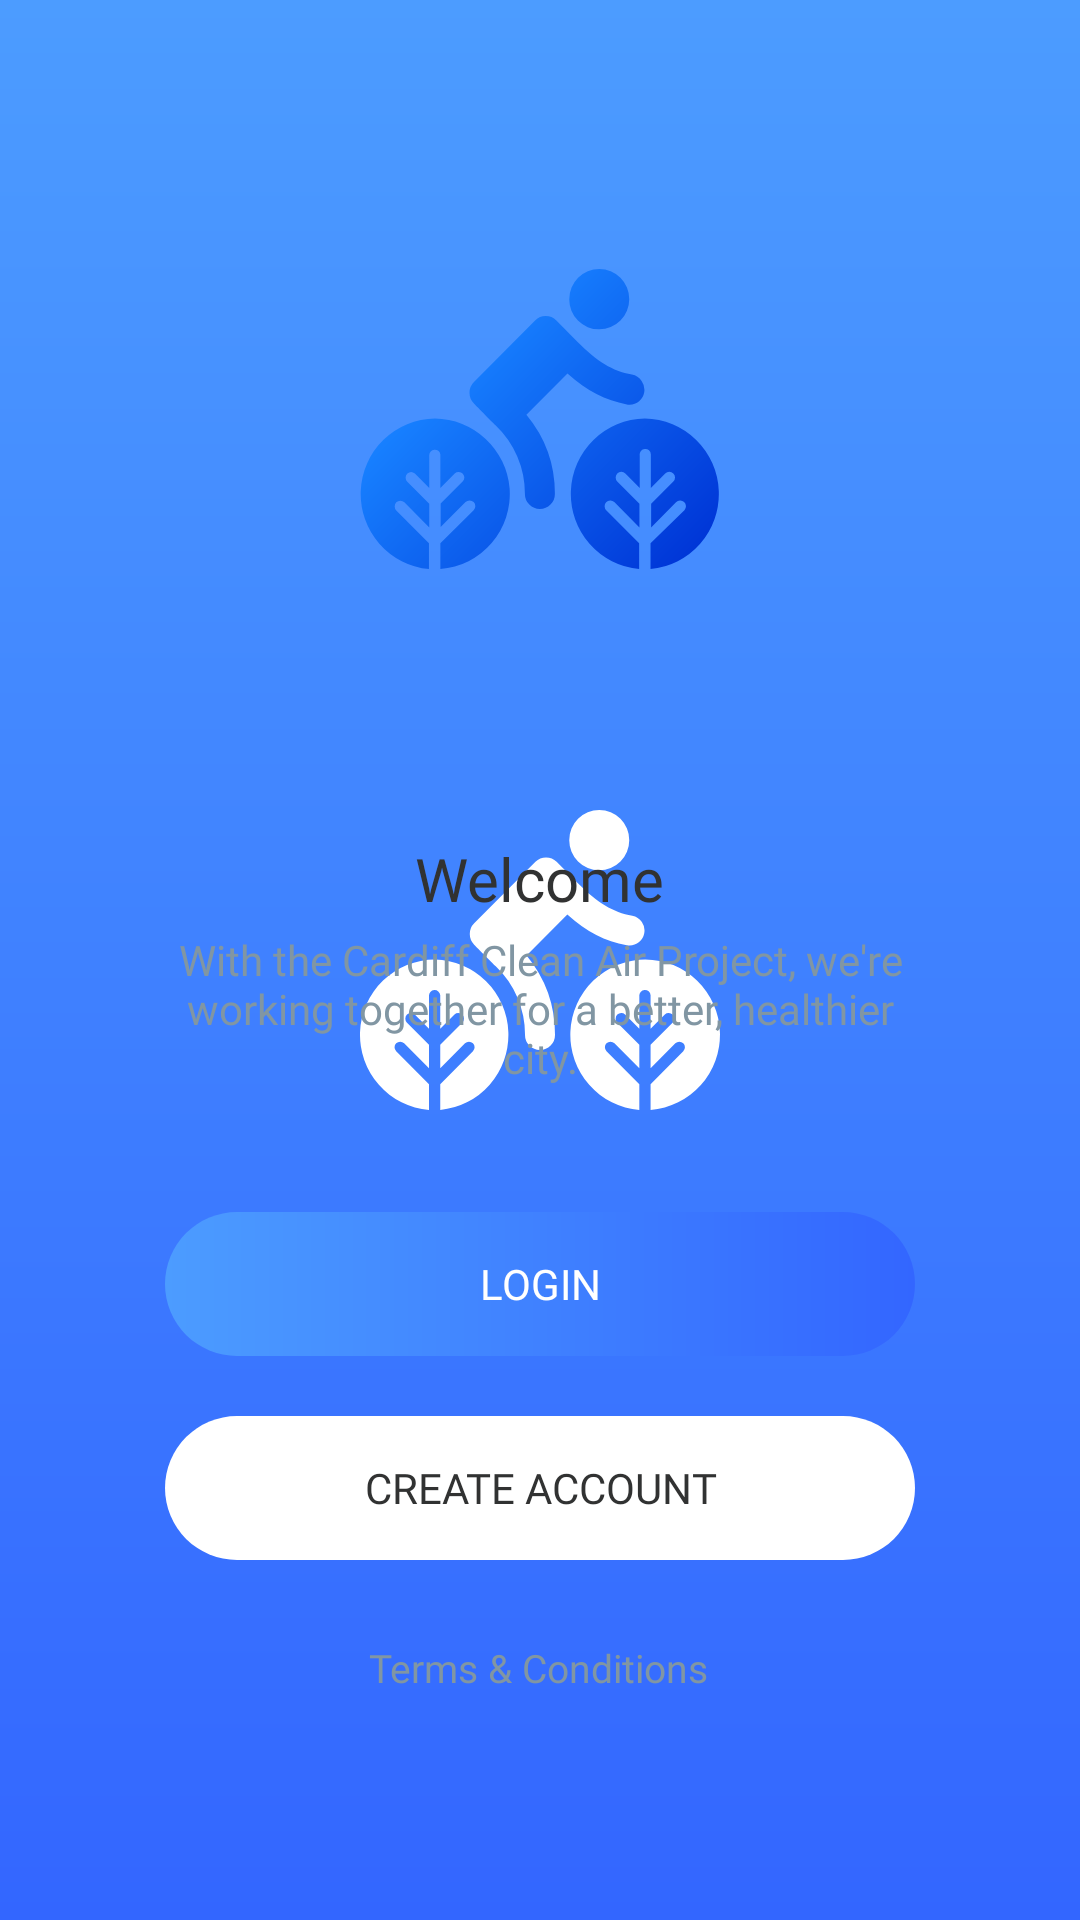

Here is an Android app screen rendered from its layout file. Give the layout XML and the strings, colors and styles it references.
<!-- AndroidManifest.xml: application theme AppTheme.Launcher -->
<!-- res/layout/fragment_welcome.xml -->
<?xml version="1.0" encoding="utf-8"?>
<android.support.constraint.ConstraintLayout
        xmlns:android="http://schemas.android.com/apk/res/android"
        xmlns:tools="http://schemas.android.com/tools"
        xmlns:app="http://schemas.android.com/apk/res-auto"
        android:layout_width="match_parent"
        android:layout_height="match_parent"
        tools:context=".setup.fragments.WelcomeFragment">

    <ImageView
            android:src="@drawable/ic_logo_gradient"
            android:layout_width="wrap_content"
            android:layout_height="wrap_content"
            android:id="@+id/image"
            app:layout_constraintBottom_toTopOf="@+id/title"
            app:layout_constraintTop_toTopOf="parent"
            app:layout_constraintEnd_toEndOf="parent"
            app:layout_constraintStart_toStartOf="parent"
            tools:ignore="ContentDescription"/>

    <TextView
            android:text="@string/welcome_title"
            android:layout_width="wrap_content"
            android:layout_height="wrap_content"
            android:id="@+id/title"
            app:layout_constraintBottom_toTopOf="@+id/summary"
            app:layout_constraintEnd_toEndOf="parent"
            app:layout_constraintStart_toStartOf="parent"
            android:layout_marginBottom="4dp"
            style="@style/SetupTitle"/>

    <TextView
            android:text="@string/welcome_summary"
            android:layout_width="0dp"
            android:layout_height="wrap_content"
            android:id="@+id/summary"
            app:layout_constraintEnd_toEndOf="@+id/button_login"
            app:layout_constraintStart_toStartOf="@+id/button_login"
            android:layout_marginBottom="42dp"
            app:layout_constraintBottom_toTopOf="@+id/button_login"
            style="@style/SetupSummary"/>

    <Button
            android:id="@+id/button_login"
            android:text="@string/setup_login"
            android:layout_width="0dp"
            android:layout_height="wrap_content"
            android:layout_marginBottom="20dp"
            app:layout_constraintEnd_toEndOf="parent"
            android:layout_marginEnd="55dp"
            app:layout_constraintStart_toStartOf="parent"
            android:layout_marginStart="55dp"
            app:layout_constraintHorizontal_bias="0.0"
            app:layout_constraintBottom_toTopOf="@+id/button_create_account"
            style="@style/GradientButton"/>

    <Button
            android:id="@+id/button_create_account"
            android:text="@string/setup_create_account"
            android:layout_width="0dp"
            android:layout_height="wrap_content"
            android:layout_marginBottom="12dp"
            app:layout_constraintEnd_toEndOf="parent"
            android:layout_marginEnd="55dp"
            app:layout_constraintStart_toStartOf="parent"
            android:layout_marginStart="55dp"
            app:layout_constraintHorizontal_bias="0.0"
            app:layout_constraintBottom_toTopOf="@+id/button_terms"
            style="@style/WhiteButton"/>

    <Button
            android:id="@+id/button_terms"
            android:text="@string/setup_terms"
            android:layout_width="wrap_content"
            android:layout_height="wrap_content"
            android:background="@drawable/button_borderless"
            app:layout_constraintStart_toStartOf="parent"
            app:layout_constraintEnd_toEndOf="parent"
            app:layout_constraintHorizontal_bias="0.497"
            app:layout_constraintBottom_toBottomOf="parent"
            style="@style/BorderlessButton" android:layout_marginBottom="60dp"/>

</android.support.constraint.ConstraintLayout>
<!-- resources referenced by this layout -->
<resources>
  <string name="setup_create_account">Create Account</string>
  <string name="setup_login">Login</string>
  <string name="setup_terms">Terms &amp; Conditions</string>
  <string name="welcome_summary">
          With the Cardiff Clean Air Project, we\'re working together for a better, healthier city.
      </string>
  <string name="welcome_title">Welcome</string>
  <style name="BorderlessButton">
          <item name="android:background">@drawable/button_borderless</item>
          <item name="android:fontFamily">@font/poppins_semibold</item>
          <item name="android:textColor">@color/grey</item>
          <item name="android:textAllCaps">false</item>
          <item name="android:textSize">13sp</item>
      </style>
  <style name="GradientButton" parent="BaseButton">
          <item name="android:background">@drawable/button_gradient</item>
          <item name="android:textColor">@color/white</item>
      </style>
  <style name="SetupSummary">
          <item name="android:fontFamily">@font/poppins</item>
          <item name="android:textColor">@color/grey</item>
          <item name="android:textAlignment">center</item>
      </style>
  <style name="SetupTitle">
          <item name="android:fontFamily">@font/poppins_semibold</item>
          <item name="android:textColor">@color/black</item>
          <item name="android:textSize">20sp</item>
      </style>
  <style name="WhiteButton" parent="BaseButton">
          <item name="android:background">@drawable/button_white</item>
          <item name="android:textColor">@color/black</item>
      </style>
  <style name="AppTheme.Launcher">
          <item name="android:windowBackground">@drawable/splash_screen</item>
          <item name="android:windowLightStatusBar">false</item>
          <item name="colorPrimaryDark">@color/colorPrimary</item>
      </style>
  <color name="colorRipple">#80b2d3ff</color>
  <color name="colorSetupGradientStart">#FF1780FF</color>
  <color name="colorSetupGradientEnd">#FF0036D7</color>
  <color name="grey">#8196A3</color>
  <style name="BaseButton">
          <item name="android:fontFamily">@font/poppins_semibold</item>
          <item name="android:stateListAnimator">@animator/button_state_list_animator</item>
          <item name="android:outlineSpotShadowColor" tools:targetApi="28">@color/shadow</item>
          <item name="android:outlineAmbientShadowColor" tools:targetApi="28">@color/shadow</item>
      </style>
  <color name="white">#ffffff</color>
  <color name="black">#313232</color>
  <!-- drawable button_white (drawable) -->
  <?xml version="1.0" encoding="utf-8"?>
  <ripple xmlns:android="http://schemas.android.com/apk/res/android"
          android:color="@color/colorRipple">
      <item android:id="@android:id/mask">
          <shape android:shape="rectangle">
              <solid android:color="@color/colorRipple" />
              <corners android:radius="50dp" />
          </shape>
      </item>
  
      <item android:id="@android:id/background">
          <shape android:shape="rectangle">
              <solid android:color="@color/white" />
              <corners android:radius="50dp" />
          </shape>
      </item>
  </ripple>
  <!-- drawable splash_screen (drawable) -->
  <?xml version="1.0" encoding="utf-8"?>
  <layer-list xmlns:android="http://schemas.android.com/apk/res/android" android:opacity="opaque">
      
      <item>
          <shape>
              <gradient
                      android:angle="-90"
                      android:startColor="@color/colorPrimary"
                      android:endColor="@color/colorPrimaryDark"
                      android:type="linear" />
          </shape>
      </item>
      
      <item android:drawable="@drawable/ic_logo" android:gravity="center"/>
  </layer-list>
  <color name="colorPrimary">#4C9CFF</color>
  <color name="shadow">#5e8cba</color>
  <color name="colorPrimaryDark">#3366FF</color>
</resources>
